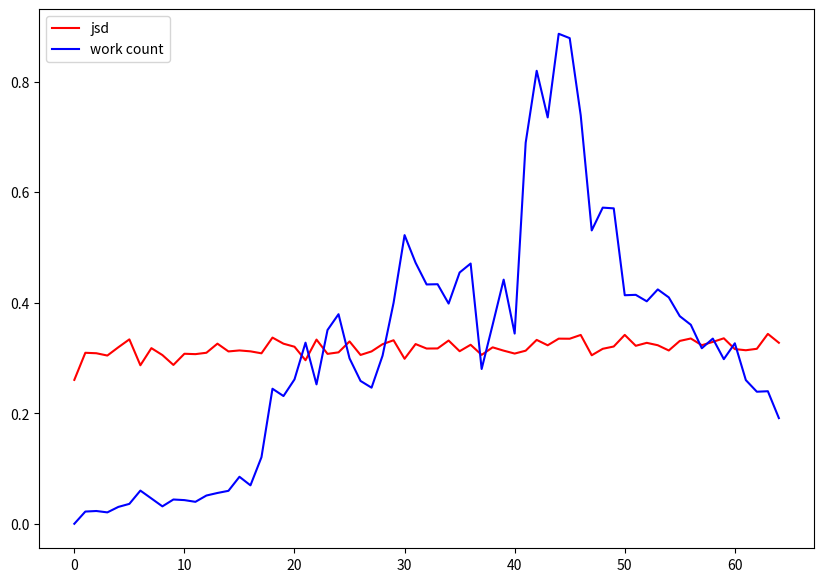

Here is the Python script that generated this plot:
import matplotlib.pyplot as plt

work_count = [4,
 225,
 235,
 210,
 309,
 364,
 604,
 462,
 319,
 443,
 432,
 401,
 515,
 561,
 600,
 854,
 699,
 1208,
 2446,
 2314,
 2615,
 3279,
 2525,
 3508,
 3794,
 2995,
 2587,
 2465,
 3044,
 3999,
 5224,
 4724,
 4332,
 4336,
 3986,
 4548,
 4710,
 2803,
 3603,
 4419,
 3444,
 6895,
 8196,
 7352,
 8865,
 8786,
 7390,
 5309,
 5721,
 5708,
 4137,
 4144,
 4027,
 4242,
 4098,
 3758,
 3603,
 3178,
 3353,
 2981,
 3268,
 2602,
 2392,
 2401,
 1915]

jsd = [(0.26061413508380532, 0.20670497370828259, 0.31213169091454107),
(0.30961156020117225, 0.30728714480999253, 0.31187179919134633),
(0.30878504820221253, 0.30635659852678465, 0.31118510669072158),
(0.30463239658381613, 0.30236136250936163, 0.30689306184394299),
(0.31961666459508298, 0.31712718698690456, 0.32233687265254379),
(0.33388124358214433, 0.33054223977713387, 0.33693934203306841),
(0.28704473519536139, 0.28406846813334063, 0.28988966054334048),
(0.31802523537802885, 0.315677517271434, 0.32042766120496535),
(0.30552512318942782, 0.30297367587228996, 0.3080258893127592),
(0.28764939912929943, 0.28505694553485905, 0.2899885915703746),
(0.30785741867512312, 0.30596903485073662, 0.30976447504020249),
(0.30716772607557724, 0.30487912548805846, 0.3094092304347793),
(0.30967419743954411, 0.30683311754906217, 0.31234967184325613),
(0.32612320546158913, 0.32352094453277297, 0.32862073571951234),
(0.31206785756206162, 0.30974974848935072, 0.31436481395622656),
(0.31385972029946735, 0.31013039792051034, 0.31729152117625337),
(0.31221875941719995, 0.30987427964991165, 0.31459733085323516),
(0.3086689604518949, 0.30578401138123595, 0.31178876785770887),
(0.33709130143106003, 0.33479897741861248, 0.33947128617753491),
(0.3260620260200649, 0.32379549938783642, 0.328539355473913),
(0.32055810356033076, 0.31784567492261895, 0.32300073527759249),
(0.29614646127875371, 0.29372436368119392, 0.29858503181556717),
(0.33347585414831654, 0.33118407536818756, 0.33578712559698676),
(0.30764716846079415, 0.30503290878508238, 0.31035613638869569),
(0.31041246485416302, 0.30775281901390583, 0.31298956757227858),
(0.3301359488621754, 0.32766578982927658, 0.33271937947860697),
(0.30571024759608206, 0.30364531996147592, 0.3080892734098854),
(0.31209644513204587, 0.30993421650423464, 0.3142537079818572),
(0.32514675634775797, 0.32265105611230488, 0.32774789887936495),
(0.33227251862383744, 0.32997276018762467, 0.33444265713292953),
(0.29877970753425082, 0.29645954470498748, 0.30106398966303588),
(0.32538209414008612, 0.32258575879404267, 0.32812065166197513),
(0.31729164876154736, 0.31529452209889985, 0.31930912882556284),
(0.31746849655464193, 0.31471916367777469, 0.32005945577321321),
(0.33177622450709282, 0.32942597843242649, 0.33433668542319311),
(0.31245640025092014, 0.31038831852314774, 0.31467971884785378),
(0.32410389916622706, 0.32179376280158317, 0.32625726641361413),
(0.30582627306965832, 0.3040724321423936, 0.3077327196197438),
(0.31947907708562834, 0.31708794007819263, 0.32186633814531412),
(0.31347936978589347, 0.31089108059813764, 0.31603616603103896),
(0.30821614928122898, 0.30611009725943134, 0.3102791361961163),
(0.3134070227631896, 0.31085523427032957, 0.31575103928503795),
(0.33293501444886053, 0.33081547328566574, 0.33513026585653133),
(0.32316674019513214, 0.32097341236235205, 0.3252948204760977),
(0.33519276767014772, 0.33274830406923567, 0.33756573709877813),
(0.33504435797868709, 0.33291186887853047, 0.33709916227186698),
(0.34189154869977484, 0.33954955385519203, 0.34415718195767275),
(0.30512980384934307, 0.30254164474746137, 0.30753606746410844),
(0.31681595573407528, 0.31481032912706008, 0.31893258642964861),
(0.32097564113594934, 0.31857985113339216, 0.32328465455524169),
(0.34196618926945249, 0.33963825237128858, 0.34411444754954557),
(0.3222677383126466, 0.31975031774421514, 0.32470538465624915),
(0.32761083004077107, 0.32521992180169962, 0.33004695058211353),
(0.32326654190294091, 0.32106156239431854, 0.32566697289672203),
(0.31378027557718413, 0.31133898235945884, 0.31612993594527616),
(0.33107208995034415, 0.32883259658416514, 0.33323464935328817),
(0.33547047619919207, 0.33330900379175876, 0.33769417042610839),
(0.32331680589991985, 0.32103183680431929, 0.32558573382870704),
(0.32926991003747164, 0.32721553967830924, 0.33149810880449881),
(0.33580896430845358, 0.3336464292756165, 0.33797998659501088),
(0.31628769760518366, 0.31354967890677132, 0.3185794719905321),
(0.3142166938220069, 0.31196529589813771, 0.31655372928951447),
(0.31683980999199951, 0.31413149826257464, 0.31952391059298513),
(0.34378186921213238, 0.3403769726635586, 0.34700484144786858),
(0.32772061118715518, 0.3243864125061508, 0.33106360492006798)]

x = work_count
y = [i[0] for i in jsd]

fig = plt.figure(figsize = (10, 7))
ax = fig.add_subplot(111)
ax.plot(y, c = 'r')
ax.plot([float(i)/10000 for i in x], c = 'b')
# plt.yscale('log')
plt.legend(['jsd', 'work count'], loc='upper left')

plt.show()